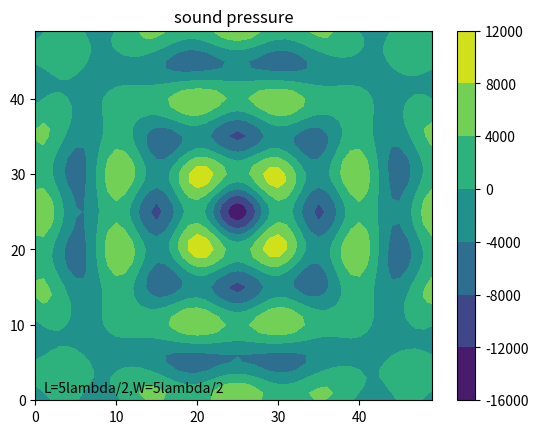

The script that saved this image:
import numpy as np
import matplotlib.pyplot as plt

# var
L = 5
W = 5

# const var
pi = 3.1415926

# wave
A = 0.5
u = 343
v = 40000
_lambda = u / v
w = 2 * pi * v
T = 2 * pi / w
rho = 1.293


# y = Acos(wt-2pi(sqrt(x^2+y^2+z^2))/lambda)
# v = -Awsin(wt-2pi(sqrt(x^2+y^2+z^2))/lambda)
# a = -Aw^2cos(wt-2pi(sqrt(x^2+y^2+z^2))/lambda)
# r = sqrt(x^2+y^2+z^2)
# dv/dx = 2piAwcos(wt-2pi(r)/lambda)/lambda
# -dp/dx = rho(-Aw^2cos(wt-2pi(r)/lambda)-Awsin(wt-2pi(r)/lambda)*2piAwcos(wt-2pi(r)/lambda)/lambda)
#        = rho(-Aw^2cos(wt-2pi(r)/lambda)-piA^2*w^2sin(2wt-4pi(r)/lambda))
# integral by time(1T)
# -dp/dx = rho(-Awsin(wt-2pi(r)/lambda)+(1/2)*piA^2*wcos(2wt-4pi(r)/lambda))
#        = rho(-Awsin(-2pi(r)/lambda)+(1/2)*piA^2*wcos(4pi(r)/lambda)+Awsin(-2pi(r)/lambda)+piA^2*wcos(4pi(r)/lambda)/2)
#        = rho(piA^2*wcos(4pi(r)/lambda))
def wave_f(x1, y1, f):
    theta = 0
    for x, y in f.points:
        theta += np.cos(4 * pi * np.sqrt((x1 - x) ** 2 + (y1 - y) ** 2) / _lambda)
    return theta


# length
_l = L * _lambda / 2
_w = W * _lambda / 2

# degree
_N, _M = 50, 50


# be in real coordinate
def coordinate(x, y):
    x = x * _w / _N
    y = y * _l / _M
    return x, y


# create zero array
array = np.zeros((_N, _M))


# non-liner sounder
# x = at + b
# y = ct + d
# e < t < f
class F:
    def __init__(self, a, b, c, d, e, f):
        self.points = []
        divide = np.maximum(_M, _N)
        mini = (f - e) / divide
        for i in range(divide):
            t = mini * i + e
            self.points.append([a * t + b, c * t + d])


# wave sounder
# f0: x = t
#     y = 0
#     _w/4<t<3_w/4
# f1: x = t
#     y = l
#     _w/4<t<3_w/4
# f3: x = 0
#     y = t
#     _l/4<t<3_l/4
# f4: x = _w
#     y = t
#     _l/4<t<3_l/4
f0 = F(1, 0, 0, 0, _w/4, 3*_w/4)
f1 = F(1, 0, 0, _l, _w/4, 3*_w/4)
f3 = F(0, 0, 1, 0, _l/4, 3*_l/4)
f4 = F(0, _w, 1, 0, _l/4, 3*_l/4)

# simulation
for i in range(_N):
    for j in range(_M):
        _x, _y = coordinate(i, j)
        array[j][i] += wave_f(_x, _y, f0)/_M**2
        array[j][i] += wave_f(_x, _y, f1)/_N**2
        array[j][i] += wave_f(_x, _y, f3)/_M**2
        array[j][i] += wave_f(_x, _y, f4)/_N**2

array = array * rho * (pi * A ** 2 * w)

contour = plt.contourf(array)

plt.colorbar(contour)

plt.title("sound pressure")

plt.text(1, 1, 'L={}lambda/2,W={}lambda/2'.format(L, W))

plt.show()
